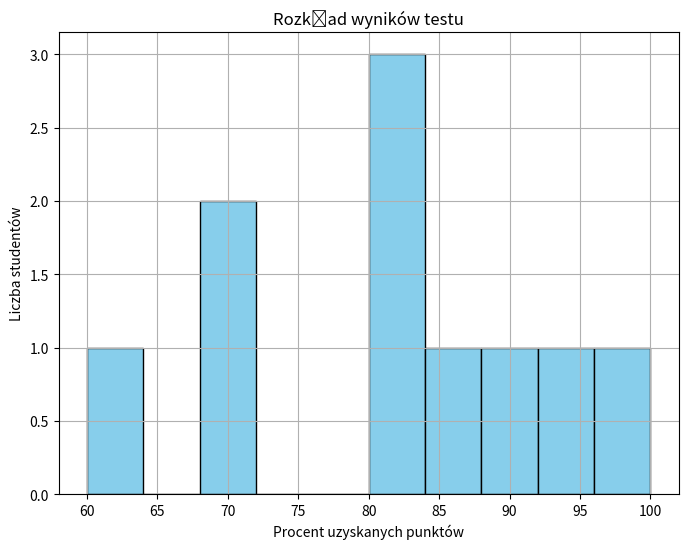

The matplotlib source for this figure:
# Narysuj histogram rozkładu wyników
# testu u studentów. Przyjmij, że dane
# odnośnie do wyników to lista przechowująca
# procent uzyskanych punktów przez studentów
# np. dane = [60, 70, 80, 90, 100, 70, 80, 80, 85, 95]

import matplotlib.pyplot as plt

dane = [60, 70, 80, 90, 100, 70, 80, 80, 85, 95]

plt.figure(figsize=(8, 6))
plt.hist(dane, bins=10, color='skyblue', edgecolor='black')
plt.xlabel('Procent uzyskanych punktów')
plt.ylabel('Liczba studentów')
plt.title('Rozkład wyników testu')
plt.grid(True)  # Dodanie siatki
plt.show()
